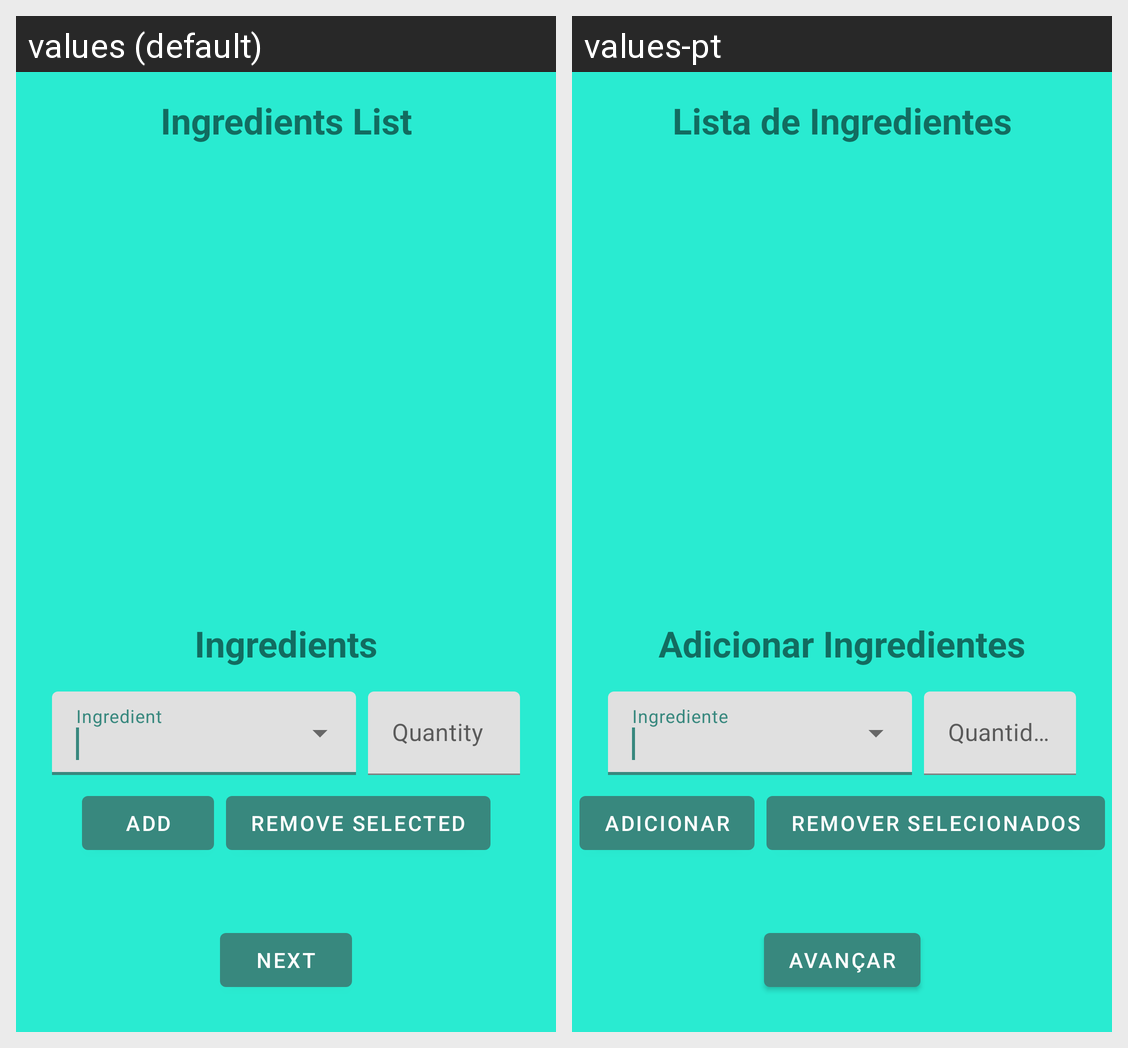

The Android screen above is rendered under two locales of the same app. Produce the string resources it draws, with the default and per-locale values.
Android screen res/layout/fragment_add_recipe_part2.xml rendered under 2 locales, left to right: values (default), values-pt. Device: Nexus 5 (rendered at 1080×1920; each locale shown at half size, 540×960, under a caption strip naming it); theme Theme.Recipy.
Strings drawn on this screen, with the default value and each locale's value (text and hints the layout hard-codes, and strings that could not be matched under every locale, appear in the picture but are not listed):

add_recipe_text_ingredients_list
  values: Ingredients List
  values-pt: Lista de Ingredientes

add_recipe_text_ingredients
  values: Ingredients
  values-pt: Adicionar Ingredientes

add_recipe_hint_ingredient_qty
  values: Quantity
  values-pt: Quantidade

add_recipe_button_add_ingredient
  values: Add
  values-pt: Adicionar

add_recipe_button_remove_selected
  values: Remove Selected
  values-pt: Remover Selecionados

add_recipe_button_next
  values: Next
  values-pt: Avançar
